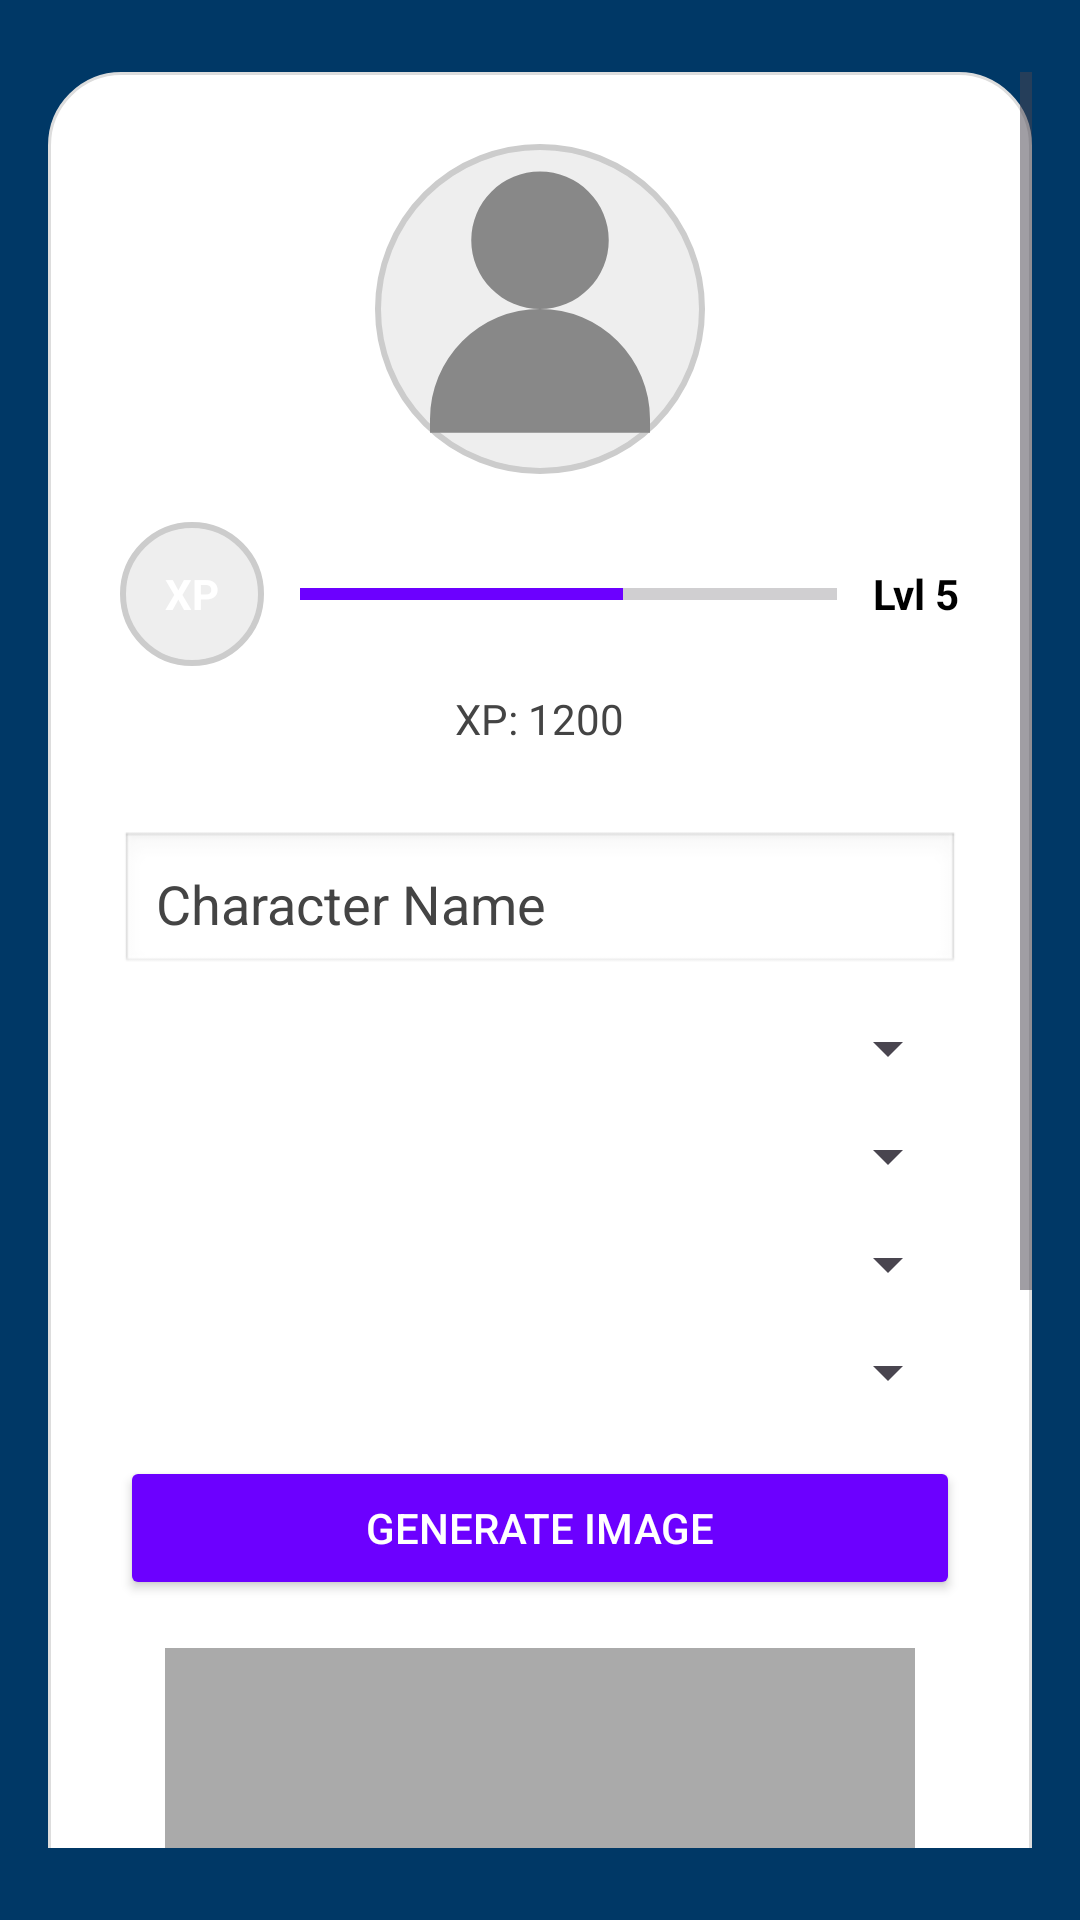

This screen was rendered from an Android layout file. Write that file and the resources it references.
<!-- AndroidManifest.xml: application theme Theme.QuestReLife1 -->
<!-- res/layout/fragment_profile.xml -->
<?xml version="1.0" encoding="utf-8"?>
<androidx.constraintlayout.widget.ConstraintLayout
    xmlns:android="http://schemas.android.com/apk/res/android"
    xmlns:app="http://schemas.android.com/apk/res-auto"
    android:layout_width="match_parent"
    android:layout_height="match_parent"
    android:background="#003866">

    <ScrollView
        android:layout_width="0dp"
        android:layout_height="0dp"
        android:fillViewport="true"
        app:layout_constraintTop_toTopOf="parent"
        app:layout_constraintBottom_toBottomOf="parent"
        app:layout_constraintStart_toStartOf="parent"
        app:layout_constraintEnd_toEndOf="parent"
        android:layout_marginHorizontal="16dp"
        android:layout_marginVertical="24dp">

        <LinearLayout
            android:layout_width="match_parent"
            android:layout_height="wrap_content"
            android:orientation="vertical"
            android:gravity="center_horizontal"
            android:background="@drawable/round_panel"
            android:padding="24dp">

            
            <ImageView
                android:id="@+id/profile_picture"
                android:layout_width="110dp"
                android:layout_height="110dp"
                android:src="@drawable/ic_default_avatar"
                android:scaleType="centerCrop"
                android:layout_marginBottom="16dp"
                android:background="@drawable/circle_background" />

            
            <LinearLayout
                android:layout_width="match_parent"
                android:layout_height="wrap_content"
                android:orientation="horizontal"
                android:gravity="center_vertical"
                android:layout_marginBottom="8dp">

                <TextView
                    android:id="@+id/xp_circle"
                    android:layout_width="48dp"
                    android:layout_height="48dp"
                    android:text="XP"
                    android:gravity="center"
                    android:background="@drawable/circle_background"
                    android:textColor="@android:color/white"
                    android:textStyle="bold"
                    android:layout_marginEnd="12dp" />

                <ProgressBar
                    android:id="@+id/xp_bar"
                    android:layout_width="0dp"
                    android:layout_height="24dp"
                    android:layout_weight="1"
                    style="@android:style/Widget.DeviceDefault.Light.ProgressBar.Horizontal"
                    android:progress="60"
                    android:progressTint="#6C00FF"
                    android:backgroundTint="#CCCCCC" />

                <TextView
                    android:id="@+id/level_number"
                    android:layout_width="wrap_content"
                    android:layout_height="wrap_content"
                    android:text="Lvl 5"
                    android:textStyle="bold"
                    android:textColor="@color/black"
                    android:layout_marginStart="12dp"/>
            </LinearLayout>

            
            <TextView
                android:id="@+id/xp_amount"
                android:layout_width="wrap_content"
                android:layout_height="wrap_content"
                android:text="XP: 1200"
                android:textColor="#444444"
                android:layout_marginBottom="16dp" />

            
            <EditText
                android:id="@+id/profile_name_input"
                android:layout_width="match_parent"
                android:layout_height="wrap_content"
                android:hint="Character Name"
                android:layout_marginTop="12dp"
                android:padding="12dp"
                android:background="@android:drawable/edit_text"
                android:textColor="@color/black"
                android:textColorHint="#444"/>

            
            <Spinner
                android:id="@+id/profile_class_spinner"
                android:layout_width="match_parent"
                android:layout_height="wrap_content"
                android:layout_marginTop="12dp" />

            
            <Spinner
                android:id="@+id/profile_gear_spinner"
                android:layout_width="match_parent"
                android:layout_height="wrap_content"
                android:layout_marginTop="12dp" />

            
            <Spinner
                android:id="@+id/profile_pose_spinner"
                android:layout_width="match_parent"
                android:layout_height="wrap_content"
                android:layout_marginTop="12dp" />

            
            <Spinner
                android:id="@+id/profile_style_spinner"
                android:layout_width="match_parent"
                android:layout_height="wrap_content"
                android:layout_marginTop="12dp" />

            
            <Button
                android:id="@+id/button_generate_image"
                android:layout_width="match_parent"
                android:layout_height="wrap_content"
                android:text="Generate Image"
                android:layout_marginTop="16dp"
                android:backgroundTint="#6C00FF"
                android:textColor="@android:color/white" />

            
            <ProgressBar
                android:id="@+id/progress_bar"
                android:layout_width="wrap_content"
                android:layout_height="wrap_content"
                android:layout_marginTop="16dp"
                android:visibility="gone" />

            
            <ImageView
                android:id="@+id/profile_image_view"
                android:layout_width="250dp"
                android:layout_height="250dp"
                android:layout_marginTop="16dp"
                android:scaleType="centerCrop"
                android:background="@android:color/darker_gray"
                android:contentDescription="Generated profile image" />

            
            <Button
                android:id="@+id/button_save_image"
                android:layout_width="match_parent"
                android:layout_height="wrap_content"
                android:text="Save Image"
                android:layout_marginTop="16dp"
                android:backgroundTint="#003866"
                android:textColor="@android:color/white" />

        </LinearLayout>
    </ScrollView>
</androidx.constraintlayout.widget.ConstraintLayout>
<!-- resources referenced by this layout -->
<resources>
  <color name="black">#FF000000</color>
  <!-- drawable circle_background (drawable) -->
  <?xml version="1.0" encoding="utf-8"?>
  <shape xmlns:android="http://schemas.android.com/apk/res/android" android:shape="oval">
      <solid android:color="#EEEEEE"/> 
      <stroke
          android:width="2dp"
          android:color="#CCCCCC"/> 
  </shape>
  <!-- drawable ic_default_avatar (drawable) -->
  <vector xmlns:android="http://schemas.android.com/apk/res/android"
      android:width="24dp"
      android:height="24dp"
      android:viewportWidth="24"
      android:viewportHeight="24">
      <path
          android:fillColor="#FF888888"
          android:pathData="M12,12a5,5 0,1 0,0 -10,5 5,0 0,0,0 10zM4,20a8,8 0,0 1,16 0v1H4v-1z" />
  </vector>
  <!-- drawable round_panel (drawable) -->
  <?xml version="1.0" encoding="utf-8"?>
  <shape xmlns:android="http://schemas.android.com/apk/res/android" android:shape="rectangle">
      <solid android:color="#FFFFFF"/> 
      <corners android:radius="24dp"/> 
      <padding
          android:left="16dp"
          android:top="16dp"
          android:right="16dp"
          android:bottom="16dp"/>
      <stroke
          android:width="1dp"
          android:color="#DDDDDD"/> 
  </shape>
  <style name="Theme.QuestReLife1" parent="Base.Theme.QuestReLife1" />
  <style name="Base.Theme.QuestReLife1" parent="Theme.Material3.DayNight.NoActionBar">
          
          
      </style>
</resources>
